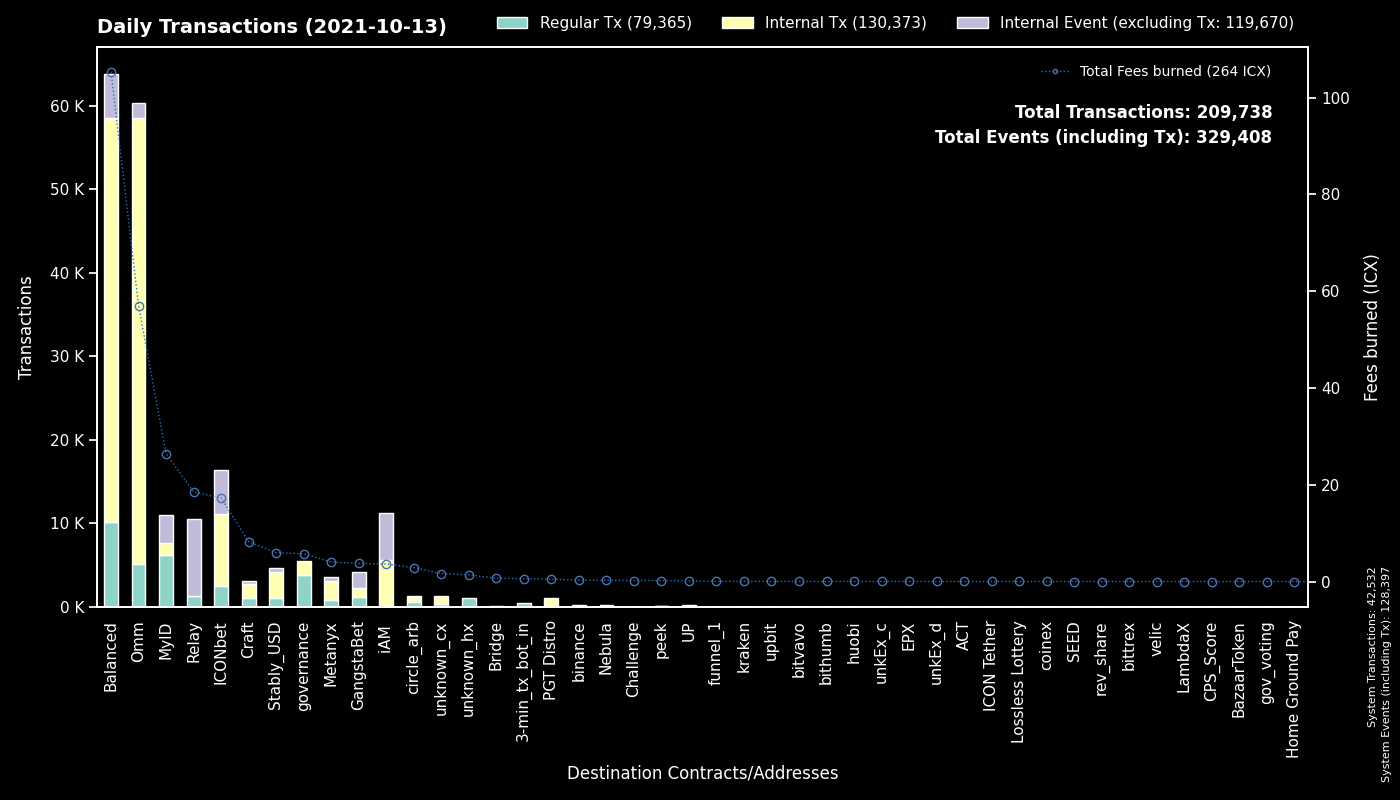

The table this chart was drawn from, first rows:
to, Regular Tx, Fees burned, to_def, Internal Tx, Internal Event (excluding Tx), group
System, 42532, 0.0, System, 0, 85865, System
cx00000000000000000000000000000000000000…, 3868, 5.72, governance, 1639, 0, governance
cx9e3cadcc1a4be3323ea23371b84575abb32703…, 3267, 6.24, MyID_1, 0, 3319, MyID
cxcb455f26a2c01c686fa7f30e1e3661642dd53c…, 2339, 33.29, Omm Lending Pool, 40432, 0, Omm
cx88fd7df7ddff82f7cc735c871dc519838cb235…, 1867, 13.09, balanced_bnUSD, 6782, 1621, Balanced
cx2609b924e33ef00b648a409245c7ea394c4678…, 1773, 19.18, balanced_sicx, 6518, 1079, Balanced
cx1a29259a59f463a67bb2ef84398b30ca56b583…, 1470, 12.37, Omm Token, 5385, 1270, Omm
hx037c73025819e490e9a01a7e954f9b46d89b02…, 1452, 2.318, MyID_related, 0, 0, MyID
cx40d59439571299bca40362db2a7d8cae5b0b30…, 1400, 34.18, balanced_rebalancing, 10464, 1308, Balanced
cx087b4164a87fdfb7b714f3bafe9dfb050fd6b1…, 1316, 18.51, Relay_1, 0, 9248, Relay
cx694e8c9f1a05c8c3719f30d46b97697960e428…, 1259, 11.36, MyID_2, 1267, 0, MyID
cxf61cd5a45dc9f91c15aa65831a30a90d59a096…, 1101, 4.929, balanced_baln, 2063, 439, Balanced
cxae3034235540b924dfcc1b45836c293dcc82bf…, 1094, 10.45, ICON USD Coin, 7200, 456, Omm
cxbb2871f468a3008f80b08fdde5b8b951583acf…, 1060, 5.962, Stably_USD, 3173, 439, Stably_USD
cx38fd2687b202caf4bd1bda55223578f39dbb65…, 1016, 5.761, ICONbet? Mini Roulette(new), 3410, 2048, ICONbet
cx10d59e8103ab44635190bd4139dbfd682fa2d0…, 1015, 2.201, balanced_rewards, 2042, 0, Balanced
cx82c8c091b41413423579445032281bca5ac14f…, 897, 6.023, Craft, 899, 372, Craft
cxa0af3165c08318e988cb30993b3048335b94af…, 875, 2.944, balanced_dex, 2490, 0, Balanced
cx369a5f4ce4f4648dfc96ba0c8229be0693b4ec…, 841, 4.026, Metanyx, 2329, 456, Metanyx
cx203d9cd2a669be67177e997b8948ce2c35caff…, 773, 18.33, balanced_dividends, 12849, 0, Balanced
cx2dc662031f3d62bcdba4f63e9bf827767c8475…, 769, 2.086, GangstaBet Skill, 686, 834, GangstaBet
cx66d4d90f5f113eba575bf793570135f9b10cec…, 714, 4.845, balanced_loans, 3582, 854, Balanced
cx299d88908ab371d586c8dfe0ed42899a899e6e…, 687, 5.86, ICONbet? Levels, 2700, 700, ICONbet
cxaf244cf3c7164fe6f996f398a9d99c4d4a85cf…, 518, 4.323, balanced_airdrip, 1020, 0, Balanced
hx11de4e28be4845de3ea392fd8d758655bf766c…, 489, 0.6112, 3-min_tx_bot_in, 0, 0, 3-min_tx_bot_in
cx384018e03aa8b739472c7a0645b70df97550e2…, 464, 1.643, GangstaBet, 352, 1012, GangstaBet
cx334beb9a6cde3bf1df045869447488e0de31df…, 403, 1.872, circle_arb_1, 361, 93, circle_arb
cxd47f7d943ad76a0403210501dab03d4daf1f68…, 304, 2.023, ICONbet? Blackjack, 418, 761, ICONbet
cx8683d50b9f53275081e13b64fba9d6a56b7c57…, 264, 0.7619, unknown_cx, 280, 0, unknown_cx
cx8190de91c8831f382dcabdbc87968448380c48…, 256, 0.5764, Omm Governance Manager, 260, 0, Omm
cx5d6e1482434085f30660efe30573304d629270…, 226, 1.52, ICONbet? Baccarat, 918, 832, ICONbet
cxba62bb61baf8dd8b6a04633fe33806547785a0…, 218, 6.512, MyID_3, 216, 0, MyID
hxc4193cda4a75526bf50896ec242d6713bb6b02…, 183, 0.2288, binance_hot, 0, 0, binance
cxb0b6f777fba13d62961ad8ce11be7ef6c4b2bc…, 176, 1.06, ICONbet? DAOdice(new), 686, 528, ICONbet
cx43e2eec79eb76293c298f2b17aec06097be606…, 171, 1.199, balanced_staking, 514, 1, Balanced
cx9df59cf2c7dc7ae2dbdec4a10b295212595f23…, 166, 1.022, circle_arb_2, 276, 69, circle_arb
cx9c4698411c6d9a780f605685153431dcda0460…, 115, 1.49, Auction, 396, 0, Craft
cx57d7acf8b5114b787ecdd99ca460c2272e4d91…, 104, 0.2016, NebulaPlanetToken, 102, 0, Nebula
cx2e6d0fc0eca04965d06038c8406093337f085f…, 91, 0.7097, Craft, 314, 73, Craft
cx9fda786d3e7965ed9dc01321c85026653d6a5f…, 80, 0.6525, ICONbet? Jungle Jackpot, 258, 158, ICONbet
cx7ecb16e4c143b95e01d05933c17cb986cfe618…, 43, 0.08954, unknown_cx, 72, 0, unknown_cx
cx14002628a4599380f391f708843044bc93dce2…, 36, 3.612, iAM Div, 5579, 5587, iAM
hx294c5d0699615fc8d92abfe464a2601612d11b…, 28, 0.035, funnel_1, 0, 0, funnel_1
hx68646780e14ee9097085f7280ab137c3633b4b…, 25, 0.03125, kraken_hot, 0, 0, kraken
hx8d28bc4d785d331eb4e577135701eb388e9a46…, 25, 0.03125, upbit_hot4, 0, 0, upbit
cxc0b5b52c9f8b4251a47e91dda3bd61e5512cd7…, 24, 0.08031, TapToken, 95, 0, ICONbet
cxcaef4255ec5cb784594655fa5ff62ce09a4f8d…, 24, 0.1271, peek_3, 24, 0, peek
cxa89982990826b66d86ef31275e93275dfddabf…, 24, 0.04128, peek_2, 0, 0, peek
cxcc711062b732ed14954008da8a5b5193b4d486…, 24, 0.04128, peek_1, 0, 0, peek
cx334db6519871cb2bfd154cec0905ced4ea142d…, 23, 0.07402, unknown_cx, 0, 0, unknown_cx
cx015c7f8884d43519aa2bcf634140bd7328730c…, 22, 0.07615, Omm Staked Lp, 87, 0, Omm
cx943cf4a4e4e281d82b15ae0564bbdcbf8114b3…, 21, 0.04058, NebulaSpaceshipToken, 24, 0, Nebula
cx6cdbc291c73faf79366d35b1491b89217fdc66…, 18, 0.141, ICONbet? War, 60, 54, ICONbet
hxa390d24fdcba68515b492ffc553192802706a1…, 18, 0.0225, bitvavo_hot, 0, 0, bitvavo
cx841f29ec6ce98b527d49a275e87d427627f1af…, 17, 0.175, Omm Delegation, 0, 0, Omm
hxd79f2abb8ebd015a7d00e1cca035fdff47f582…, 16, 0.02, unknown_hx, 0, 0, unknown_hx
hxa527f96d8b988a31083167f368105fc0f2ab11…, 16, 0.02, binance_us, 0, 0, binance
hxd9fb974459fe46eb9d5a7c438f17ae6e75c0f2…, 15, 0.01875, huobi, 0, 0, huobi
cx537bd62a5fa6bc90a8d9a309e12fb061700f13…, 15, 0.06446, uMETX, 95, 0, UP
hx150af8a59375f3ce875b44275eb8049eb5b3de…, 14, 0.0175, unknown_hx, 0, 0, unknown_hx
... 831 more rows
